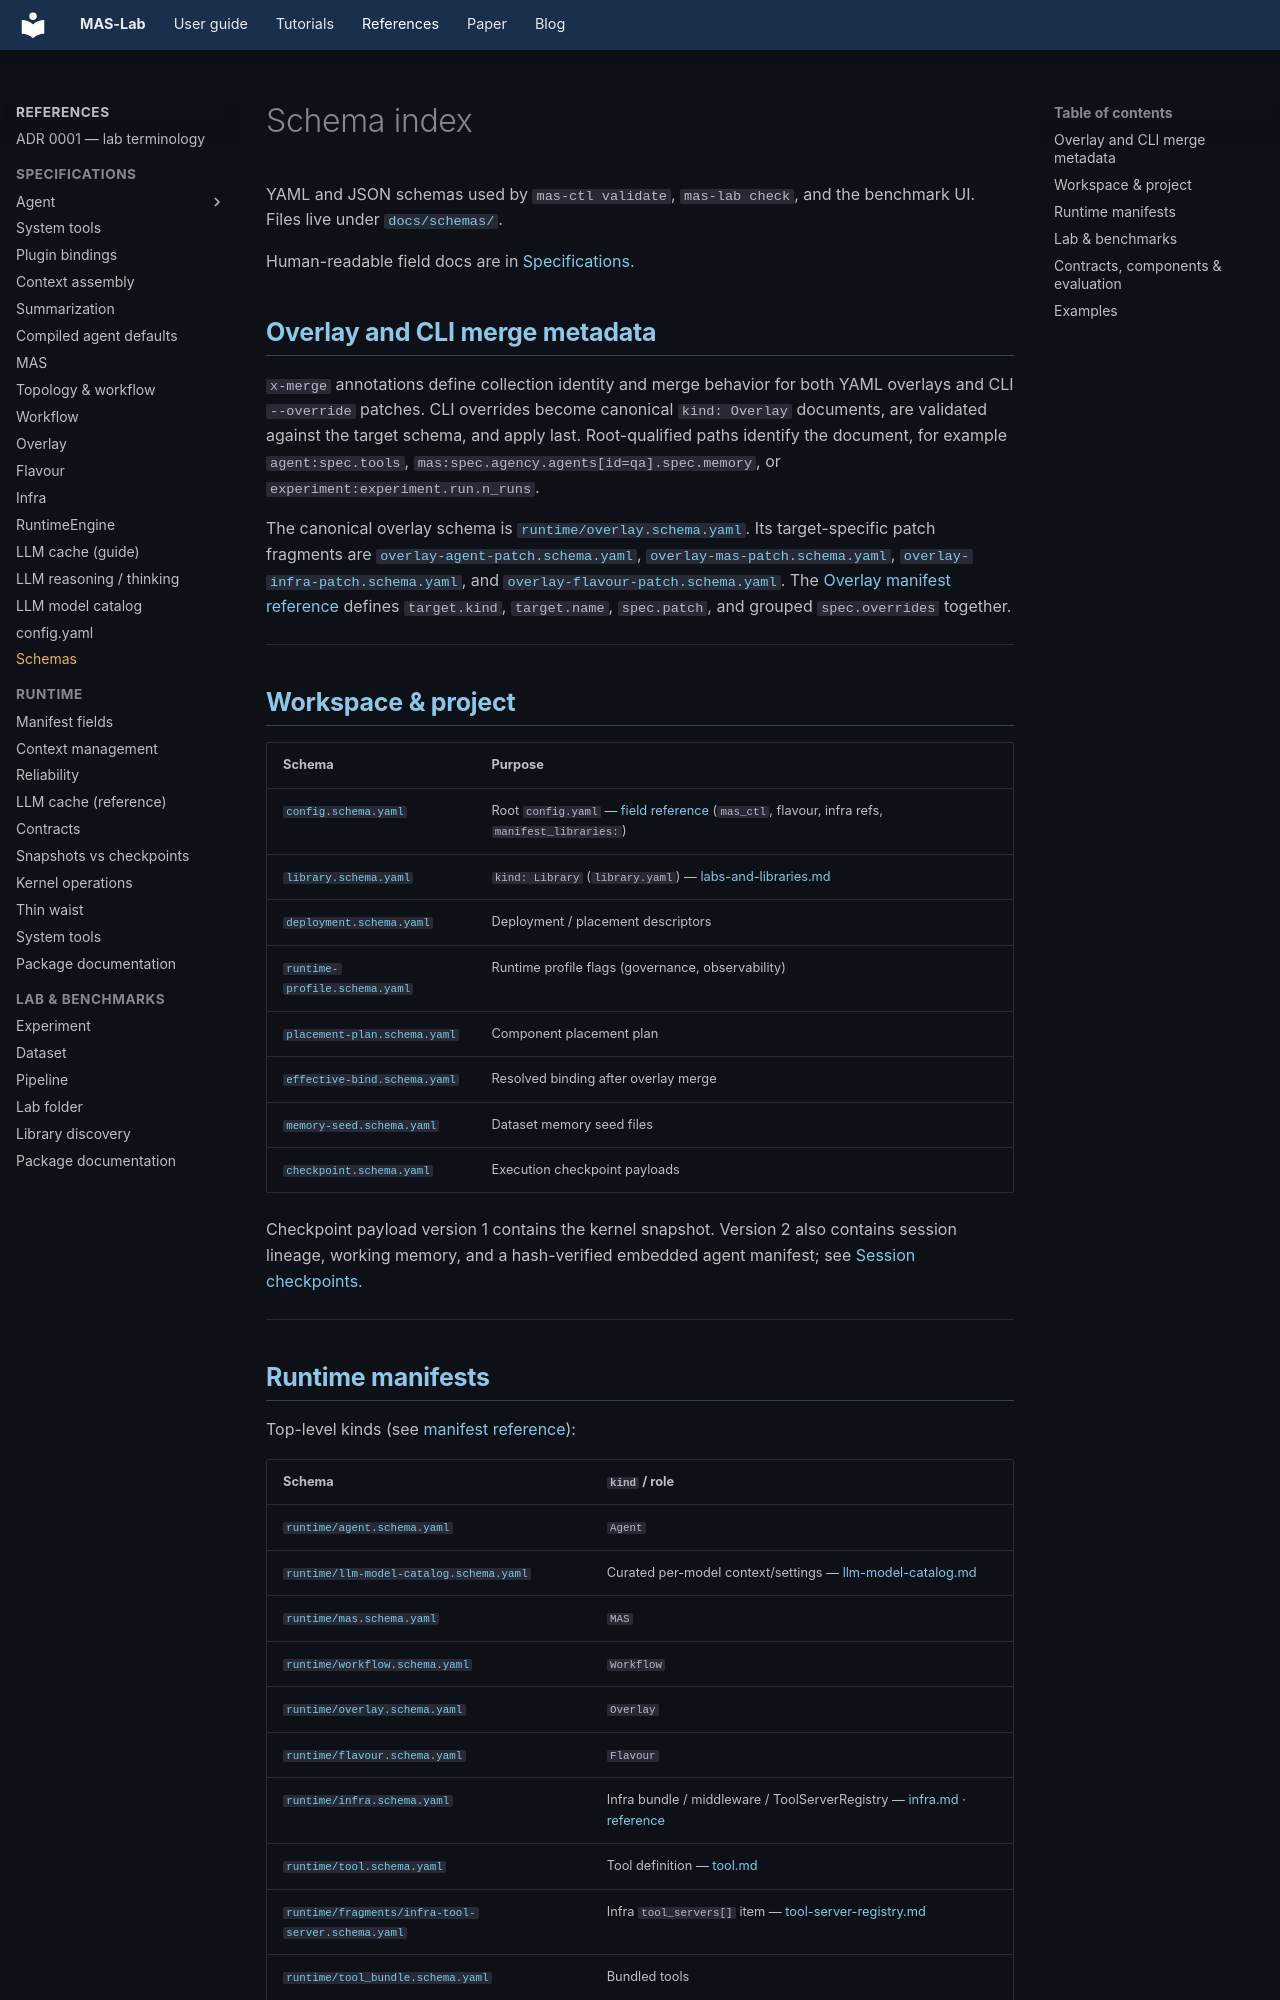

repository: outshift-open/mas-lab · page: references/schemas/index.html · generator: mkdocs

<!--
  Copyright (c) 2026 Cisco Systems, Inc. and its affiliates
  SPDX-License-Identifier: Apache-2.0
-->
# Schema index

YAML and JSON schemas used by `mas-ctl validate`, `mas-lab check`, and the
benchmark UI. Files live under [`docs/schemas/`](../schemas/).

Human-readable field docs are in [Specifications](index.md#specifications).

## Overlay and CLI merge metadata

`x-merge` annotations define collection identity and merge behavior for both
YAML overlays and CLI `--override` patches. CLI overrides become canonical
`kind: Overlay` documents, are validated against the target schema, and apply
last. Root-qualified paths identify the document, for example
`agent:spec.tools`, `mas:spec.agency.agents[id=qa].spec.memory`, or
`experiment:experiment.run.n_runs`.

The canonical overlay schema is [`runtime/overlay.schema.yaml`](../schemas/runtime/overlay.schema.yaml).
Its target-specific patch fragments are [`overlay-agent-patch.schema.yaml`](../schemas/runtime/fragments/overlay-agent-patch.schema.yaml),
[`overlay-mas-patch.schema.yaml`](../schemas/runtime/fragments/overlay-mas-patch.schema.yaml),
[`overlay-infra-patch.schema.yaml`](../schemas/runtime/fragments/overlay-infra-patch.schema.yaml),
and [`overlay-flavour-patch.schema.yaml`](../schemas/runtime/fragments/overlay-flavour-patch.schema.yaml).
The [Overlay manifest reference](../manifests/overlay.md) defines `target.kind`,
`target.name`, `spec.patch`, and grouped `spec.overrides` together.

---

## Workspace & project

| Schema | Purpose |
| --- | --- |
| [`config.schema.yaml`](../schemas/config.schema.yaml) | Root `config.yaml` — [field reference](config.yaml.md) (`mas_ctl`, flavour, infra refs, `manifest_libraries:`) |
| [`library.schema.yaml`](../schemas/library.schema.yaml) | `kind: Library` (`library.yaml`) — [labs-and-libraries.md](../labs-and-libraries.md) |
| [`deployment.schema.yaml`](../schemas/deployment.schema.yaml) | Deployment / placement descriptors |
| [`runtime-profile.schema.yaml`](../schemas/runtime-profile.schema.yaml) | Runtime profile flags (governance, observability) |
| [`placement-plan.schema.yaml`](../schemas/placement-plan.schema.yaml) | Component placement plan |
| [`effective-bind.schema.yaml`](../schemas/effective-bind.schema.yaml) | Resolved binding after overlay merge |
| [`memory-seed.schema.yaml`](../schemas/memory-seed.schema.yaml) | Dataset memory seed files |
| [`checkpoint.schema.yaml`](../schemas/checkpoint.schema.yaml) | Execution checkpoint payloads |

Checkpoint payload version 1 contains the kernel snapshot. Version 2 also
contains session lineage, working memory, and a hash-verified embedded agent
manifest; see [Session checkpoints](../manifests/checkpoint.md).

---
